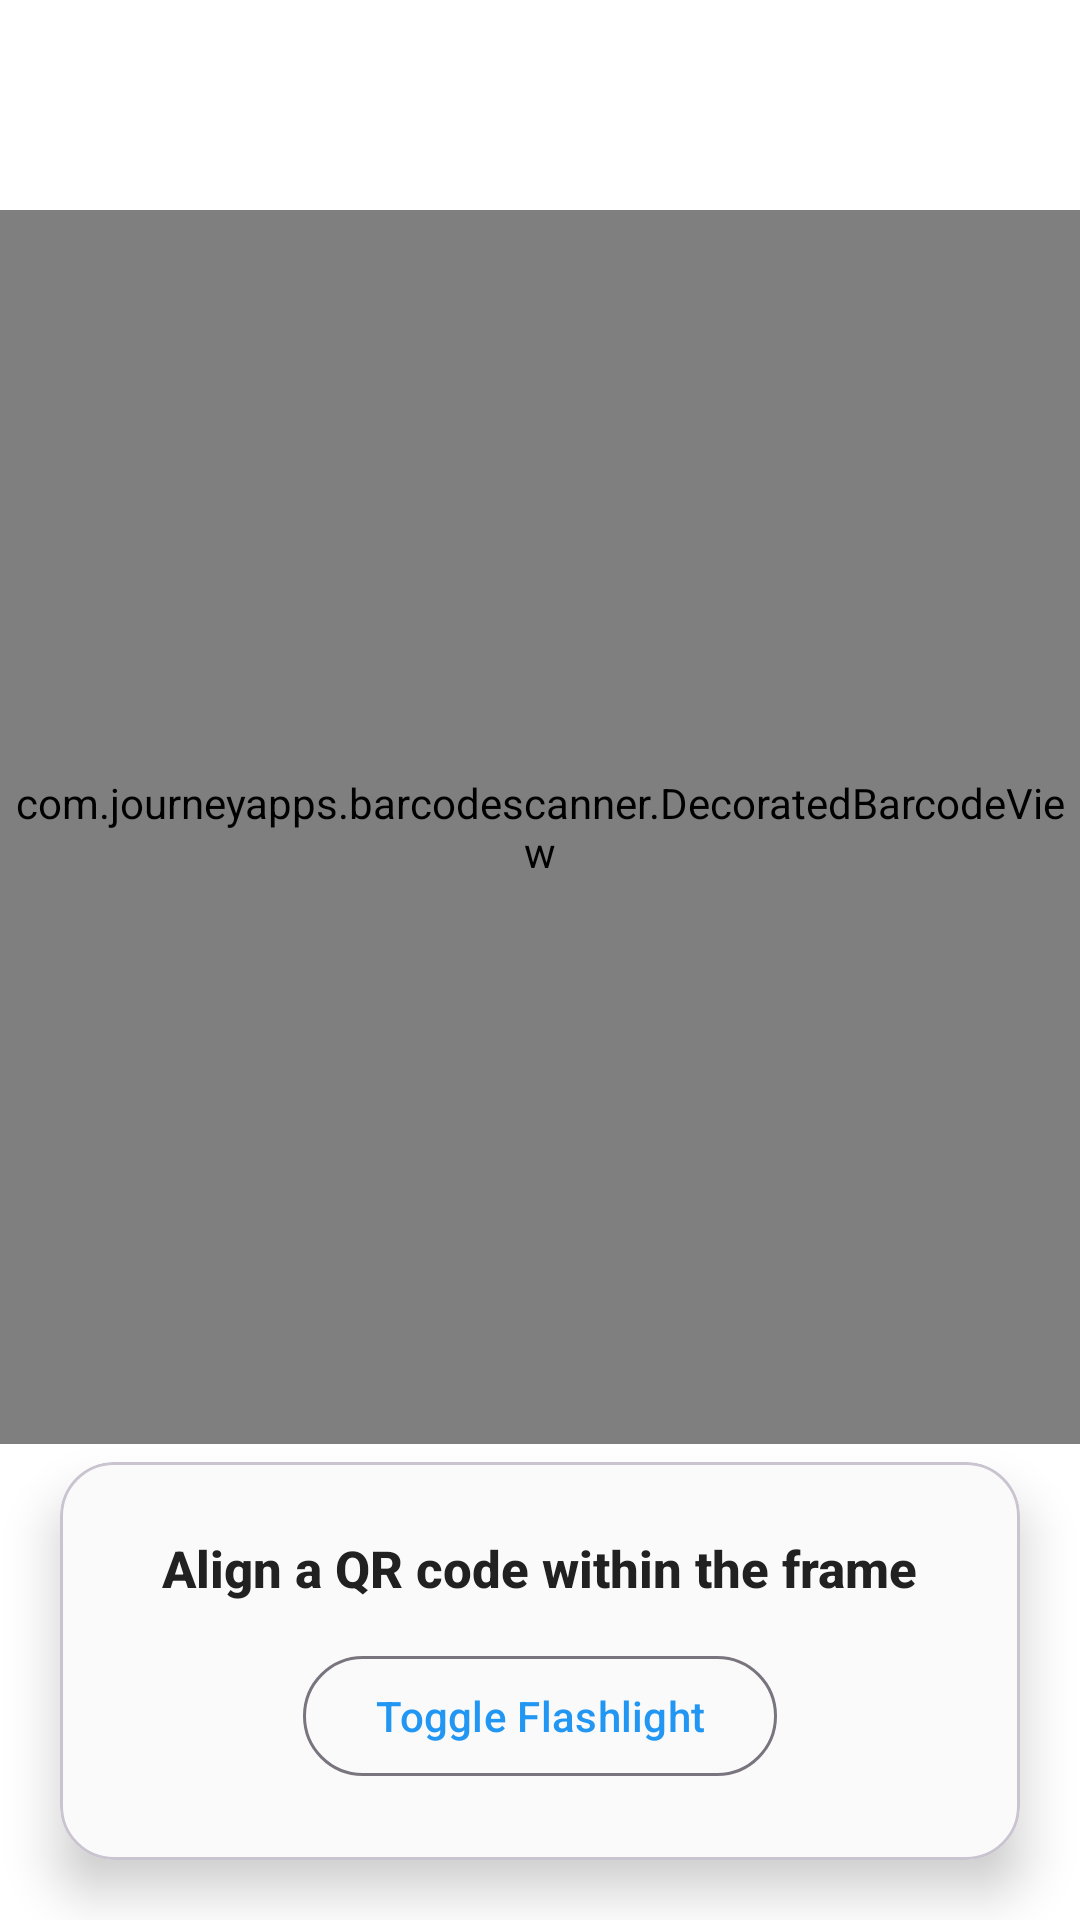

Layout XML and referenced resources for this Android screen:
<!-- AndroidManifest.xml: application theme Theme.QRVault -->
<!-- res/layout/activity_scan_qrcode.xml -->
<?xml version="1.0" encoding="utf-8"?>
<LinearLayout xmlns:android="http://schemas.android.com/apk/res/android"
    xmlns:app="http://schemas.android.com/apk/res-auto"
    android:id="@+id/scanLayout"
    android:layout_width="match_parent"
    android:layout_height="match_parent"
    android:background="@color/background"
    android:fitsSystemWindows="true"
    android:orientation="vertical">

    
    <com.google.android.material.appbar.MaterialToolbar
        android:id="@+id/topAppBar"
        android:layout_width="match_parent"
        android:layout_height="wrap_content"
        android:backgroundTint="@color/primary"
        android:title="Scan QR Code"
        android:titleTextColor="@android:color/white"
        app:navigationIcon="@drawable/b"
        app:popupTheme="@style/ThemeOverlay.Material3.Light"
        app:titleCentered="true" />

    
    <FrameLayout
        android:id="@+id/previewFrame"
        android:layout_width="match_parent"
        android:layout_height="0dp"
        android:layout_marginTop="6dp"
        android:layout_marginBottom="6dp"
        android:layout_weight="1"
        android:background="@android:color/black">

        <com.journeyapps.barcodescanner.DecoratedBarcodeView
            android:id="@+id/barcodeScannerView"
            android:layout_width="match_parent"
            android:layout_height="match_parent"
            app:zxing_scanner_layout="@layout/custom_barcode_scanner_overlay" />
    </FrameLayout>

    
    <com.google.android.material.card.MaterialCardView
        android:id="@+id/infoCard"
        android:layout_width="match_parent"
        android:layout_height="wrap_content"
        android:layout_marginStart="20dp"
        android:layout_marginEnd="20dp"
        android:layout_marginBottom="20dp"
        app:cardBackgroundColor="@color/cardBackground"
        app:cardCornerRadius="18dp"
        app:cardElevation="10dp">

        <LinearLayout
            android:layout_width="match_parent"
            android:layout_height="wrap_content"
            android:gravity="center_horizontal"
            android:orientation="vertical"
            android:padding="24dp">

            <TextView
                android:id="@+id/tvScanInstructions"
                android:layout_width="wrap_content"
                android:layout_height="wrap_content"
                android:fontFamily="sans-serif-medium"
                android:text="Align a QR code within the frame"
                android:textColor="@color/textPrimary"
                android:textSize="17sp"
                android:textStyle="bold" />

            <com.google.android.material.button.MaterialButton
                android:id="@+id/btnFlashToggle"
                style="@style/Widget.Material3.Button.OutlinedButton"
                android:layout_width="wrap_content"
                android:layout_height="wrap_content"
                android:layout_marginTop="14dp"
                android:icon="@drawable/scan"


                android:iconTint="@color/primary"
                android:text="Toggle Flashlight"
                android:textAllCaps="false" />
        </LinearLayout>
    </com.google.android.material.card.MaterialCardView>

</LinearLayout>
<!-- res/layout/custom_barcode_scanner_overlay.xml (included above) -->
<?xml version="1.0" encoding="utf-8"?>
<FrameLayout xmlns:android="http://schemas.android.com/apk/res/android"
    android:id="@+id/overlayRoot"
    android:layout_width="match_parent"
    android:layout_height="match_parent"
    android:background="@android:color/transparent"
    android:padding="32dp">

    
    <View
        android:id="@+id/viewfinderBorder"
        android:layout_width="260dp"
        android:layout_height="260dp"
        android:layout_gravity="center"
        android:background="@drawable/bg_viewfinder_border" />

    
    <TextView
        android:id="@+id/tvScanHint"
        android:layout_width="wrap_content"
        android:layout_height="wrap_content"
        android:layout_gravity="center_horizontal|bottom"
        android:layout_marginBottom="40dp"
        android:text="Align QR code within the frame"
        android:textColor="@android:color/white"
        android:textSize="16sp"
        android:textStyle="italic" />

</FrameLayout>
<!-- resources referenced by this layout -->
<resources>
  <color name="background">#FFFFFF</color>
  <color name="cardBackground">#FAFAFA</color>
  <color name="primary">#2196F3</color>
  <color name="textPrimary">#212121</color>
  <!-- drawable bg_viewfinder_border (drawable) -->
  <shape xmlns:android="http://schemas.android.com/apk/res/android"
      android:shape="rectangle">
      <solid android:color="@android:color/transparent" />
      <stroke
          android:width="3dp"
          android:color="#80FFFFFF" />
      <corners android:radius="8dp" />
  </shape>
  <style name="Theme.QRVault" parent="Base.Theme.QRVault" />
  <style name="Base.Theme.QRVault" parent="Theme.Material3.DayNight.NoActionBar">
          
          <item name="colorPrimary">@color/primary</item>
          <item name="colorPrimaryVariant">@color/primaryDark</item>
          <item name="colorSecondary">@color/accent</item>
          <item name="android:textColorHint">?attr/colorOnSurfaceVariant</item>
  <item name="android:textColor">?attr/colorOnSurface</item>
  
  
          
          <item name="android:textColorPrimary">@color/textPrimary</item>
          <item name="android:textColorSecondary">@color/textSecondary</item>
  
          
          <item name="android:windowBackground">@color/background</item>
      </style>
  <color name="primaryDark">#1976D2</color>
  <color name="accent">#FF4081</color>
  <color name="textSecondary">#757575</color>
</resources>
